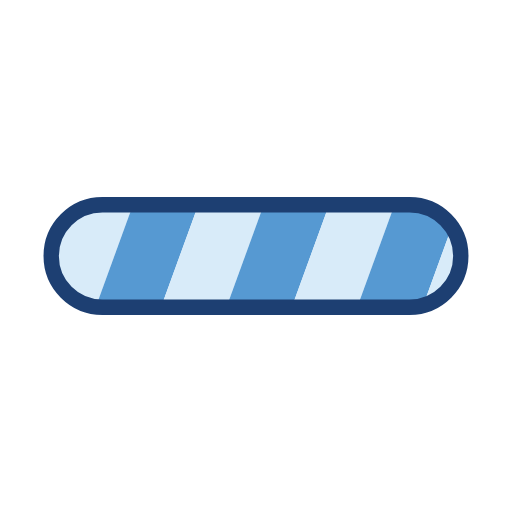
t = 0.00 s
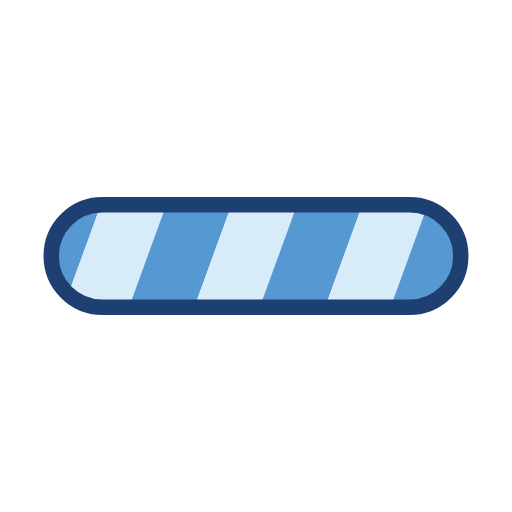
t = 0.25 s
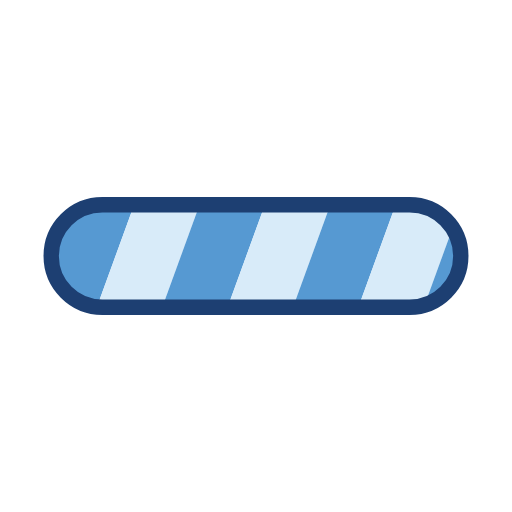
t = 0.50 s
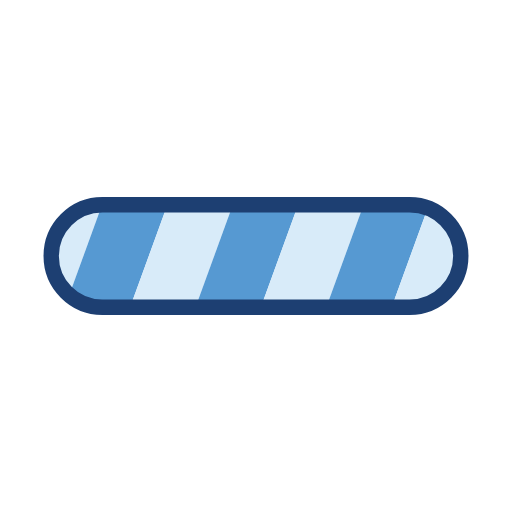
t = 0.75 s

The animated SVG that drew these frames (rendered in a browser with its animation timeline set to each time). Animation: 1 SMIL element (animateTransform=1); one cycle of 1.00 s, repeats indefinitely.

<svg width="100%" height="100%" xmlns="http://www.w3.org/2000/svg" viewBox="0 0 100 100" preserveAspectRatio="xMidYMid" class="lds-stripe">
    <defs>
      <pattern ng-attr-id="{{config.patid}}" patternUnits="userSpaceOnUse" x="0" y="0" width="100" height="100" id="lds-stripe-patid-6fb464dc5ff9e">
        <g transform="translate(24.7 0)">
          <g transform="rotate(20 50 50) scale(1.2)">
            <rect x="-20" y="-10" width="10" height="120" ng-attr-fill="{{config.c1}}" fill="#5699d2"></rect>
            <rect x="-10" y="-10" width="10" height="120" ng-attr-fill="{{config.c2}}" fill="#d8ebf9"></rect>
            <rect x="0" y="-10" width="10" height="120" ng-attr-fill="{{config.c1}}" fill="#5699d2"></rect>
            <rect x="10" y="-10" width="10" height="120" ng-attr-fill="{{config.c2}}" fill="#d8ebf9"></rect>
            <rect x="20" y="-10" width="10" height="120" ng-attr-fill="{{config.c1}}" fill="#5699d2"></rect>
            <rect x="30" y="-10" width="10" height="120" ng-attr-fill="{{config.c2}}" fill="#d8ebf9"></rect>
            <rect x="40" y="-10" width="10" height="120" ng-attr-fill="{{config.c1}}" fill="#5699d2"></rect>
            <rect x="50" y="-10" width="10" height="120" ng-attr-fill="{{config.c2}}" fill="#d8ebf9"></rect>
            <rect x="60" y="-10" width="10" height="120" ng-attr-fill="{{config.c1}}" fill="#5699d2"></rect>
            <rect x="70" y="-10" width="10" height="120" ng-attr-fill="{{config.c2}}" fill="#d8ebf9"></rect>
            <rect x="80" y="-10" width="10" height="120" ng-attr-fill="{{config.c1}}" fill="#5699d2"></rect>
            <rect x="90" y="-10" width="10" height="120" ng-attr-fill="{{config.c2}}" fill="#d8ebf9"></rect>
            <rect x="100" y="-10" width="10" height="120" ng-attr-fill="{{config.c1}}" fill="#5699d2"></rect>
            <rect x="110" y="-10" width="10" height="120" ng-attr-fill="{{config.c1}}" fill="#5699d2"></rect>
          </g>
          <animateTransform attributeName="transform" type="translate" values="0 0;26 0" keyTimes="0;1" ng-attr-dur="{{config.speed}}s" repeatCount="indefinite" dur="1s"></animateTransform>
        </g>
      </pattern>
    </defs>
    <rect ng-attr-rx="{{config.r}}" ng-attr-ry="{{config.r}}" ng-attr-x="{{config.x}}" ng-attr-y="{{config.y}}" ng-attr-stroke="{{config.stroke}}" ng-attr-stroke-width="{{config.strokeWidth}}" ng-attr-width="{{config.width}}" ng-attr-height="{{config.height}}" ng-attr-fill="url(#{{config.patid}})" rx="10" ry="10" x="10" y="40" stroke="#1d3f72" stroke-width="3" width="80" height="20" fill="url(#lds-stripe-patid-6fb464dc5ff9e)"></rect>
  </svg>
